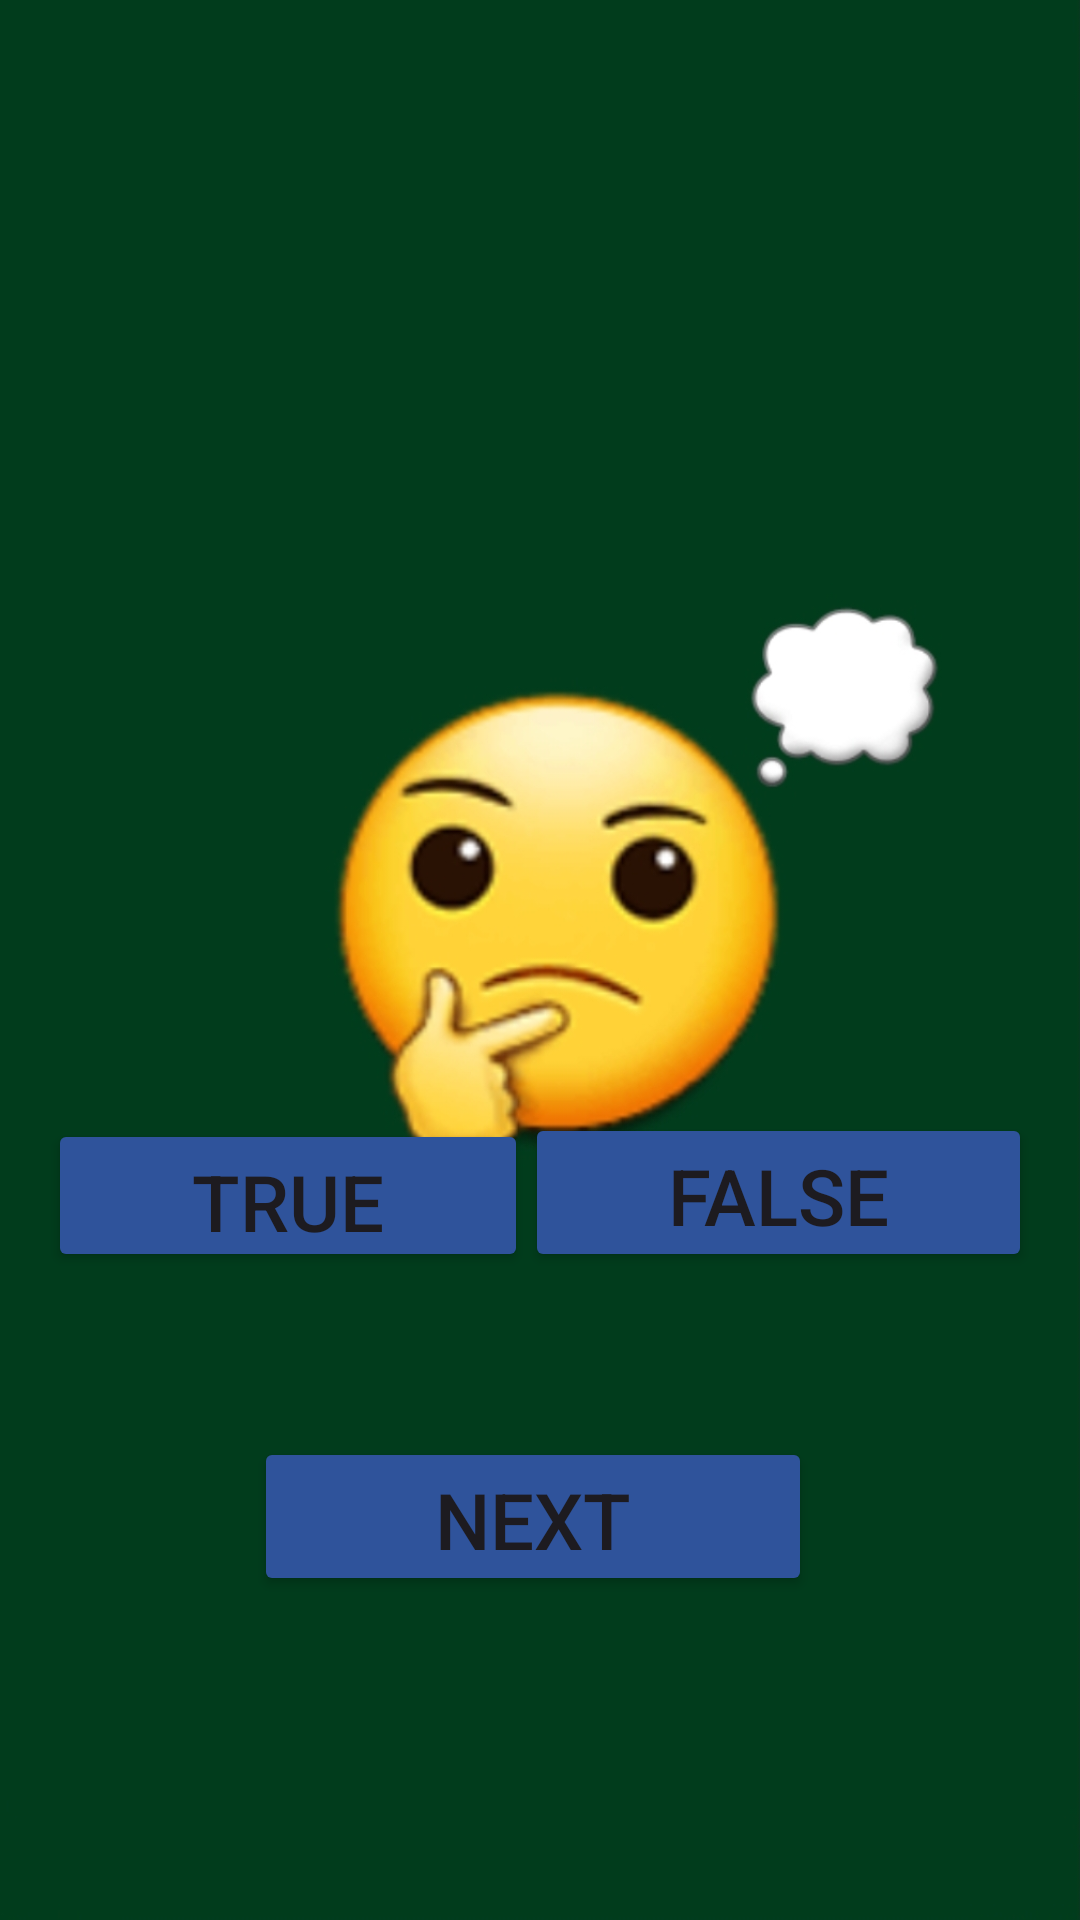

Here is an Android app screen rendered from its layout file. Give the layout XML and the strings, colors and styles it references.
<!-- AndroidManifest.xml: application theme Theme.POPQuizApp -->
<!-- res/layout/activity_main2.xml -->
<?xml version="1.0" encoding="utf-8"?>
<androidx.constraintlayout.widget.ConstraintLayout xmlns:android="http://schemas.android.com/apk/res/android"
    xmlns:app="http://schemas.android.com/apk/res-auto"
    xmlns:tools="http://schemas.android.com/tools"
    android:id="@+id/main"
    android:layout_width="match_parent"
    android:layout_height="match_parent"
    android:gravity="center"
    android:orientation="vertical"
    android:background="@drawable/secondbackgroundimg"
    tools:context=".MainActivity2">

    <TextView
        android:id="@+id/question_Txt"
        android:layout_width="400dp"
        android:layout_height="178dp"
        android:gravity="center"
        android:text=""
        android:textColor="@color/white"
        android:textSize="30dp"
        android:textStyle="bold"
        app:layout_constraintBottom_toBottomOf="parent"
        app:layout_constraintEnd_toEndOf="parent"
        app:layout_constraintHorizontal_bias="0.454"
        app:layout_constraintStart_toStartOf="parent"
        app:layout_constraintTop_toTopOf="parent"
        app:layout_constraintVertical_bias="0.028" />

    <TextView
        android:id="@+id/statement_Txt"
        android:layout_width="390dp"
        android:layout_height="46dp"
        android:gravity="center"
        android:text=""
        android:textColor="@color/white"
        android:textSize="30dp"
        app:layout_constraintBottom_toBottomOf="parent"
        app:layout_constraintEnd_toEndOf="parent"
        app:layout_constraintHorizontal_bias="0.476"
        app:layout_constraintStart_toStartOf="parent"
        app:layout_constraintTop_toTopOf="parent"
        app:layout_constraintVertical_bias="0.294" />

    <Button
        android:id="@+id/trueBtn"
        android:layout_width="160dp"
        android:layout_height="51dp"
        android:layout_marginStart="16dp"
        android:layout_marginBottom="216dp"
        android:backgroundTint="@color/EstorilBlue"
        android:text="True"
        android:textSize="26dp"
        app:layout_constraintBottom_toBottomOf="parent"
        app:layout_constraintStart_toStartOf="parent" />

    <Button
        android:id="@+id/nextBtn"
        android:layout_width="186dp"
        android:layout_height="53dp"
        android:layout_marginStart="140dp"
        android:layout_marginEnd="145dp"
        android:layout_marginBottom="108dp"
        android:backgroundTint="@color/EstorilBlue"
        android:text="Next"
        android:textSize="26dp"
        app:layout_constraintBottom_toBottomOf="parent"
        app:layout_constraintEnd_toEndOf="parent"
        app:layout_constraintStart_toStartOf="parent" />

    <Button
        android:id="@+id/falseBtn"
        android:layout_width="169dp"
        android:layout_height="53dp"
        android:layout_marginEnd="16dp"
        android:layout_marginBottom="216dp"
        android:backgroundTint="@color/EstorilBlue"
        android:text="False"
        android:textSize="26dp"
        app:layout_constraintBottom_toBottomOf="parent"
        app:layout_constraintEnd_toEndOf="parent" />

</androidx.constraintlayout.widget.ConstraintLayout>
<!-- resources referenced by this layout -->
<resources>
  <color name="EstorilBlue">#2F539B</color>
  <color name="white">#FFFFFFFF</color>
  <!-- drawable secondbackgroundimg: jpg bitmap (drawable, 93233 bytes) -->
  <style name="Theme.POPQuizApp" parent="Base.Theme.POPQuizApp" />
  <style name="Base.Theme.POPQuizApp" parent="Theme.Material3.DayNight.NoActionBar">
          
          
      </style>
</resources>
